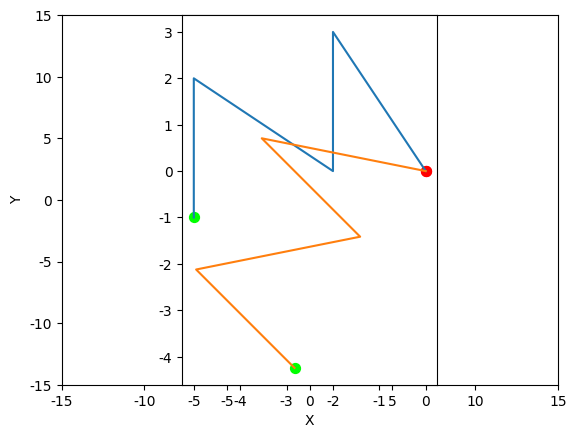

Source code (Python):
import math
import random
import numpy as np
import matplotlib.pyplot as plt
plt.rcParams['font.sans-serif'] = ['SimHei']
plt.rcParams['axes.unicode_minus'] = False
# matplotlib画图中中文显示会有问题，需要这两行设置默认字体


def Rotate(point, rotateAngle, rotatePoint):
    """
    Rotate a point at a specific angle along the center of rotation
    :param point: point that needs to be rotated
    :param rotateAngle: angle of the rotation
    :param rotatePoint: center of the rotation
    :return: coordinates of the rotated point
    """
    x, y = point
    x0, y0 = rotatePoint
    theta = rotateAngle
    x_ = (x - x0) * math.cos(theta) - (y - y0) * math.sin(theta) + x0
    y_ = (x - x0) * math.sin(theta) + (y - y0) * math.cos(theta) + y0
    return x_, y_


def GenerateDummy(realTrajectory, rotateAngle, rotatePoint):
    """
    Generate a fake trajectory by real trajectory、rotate angle and rotate point
    :param realTrajectory: real user trajectory
    :param rotateAngle: rotation angle ∈ (0,2π)
    :param rotatePoint: rotation point
    :return: dummy trajectory
    """
    points = [item[0:2] for item in realTrajectory]
    dummyTrajectory = [Rotate(point, rotateAngle, rotatePoint) for point in points]
    return dummyTrajectory


def DistanceBetweenTwoPoints(point1, point2):
    """
    Calculate the distance between two points (Euclidean Distance)
    :param point1: ...
    :param point2: ...
    :return: distance between two points
    """
    result = math.sqrt(pow((point1[0] - point2[0]), 2) + pow((point1[1] - point2[1]), 2))
    return result


def CalculateTDDForAll(trajectories, locationsInEachTra):
    """
    Calculate the Trajectories Distance Deviation (TDD) of current trajectories (including real and fake trajectory)
    :param trajectories: list of all current trajectories
    :param locationsInEachTra: locations in each trajectory
    :return: TDD value
    """
    n = len(trajectories) - 1  # number of dummy trajectories
    sum = 0
    for i in range(0, n + 1):  # 所有轨迹（包括真实轨迹）
        for k in range(i + 1, n + 1):  # 所有与i轨迹计算距离的轨迹
            for j in range(0, locationsInEachTra):  # 所有时刻
                sum = sum + DistanceBetweenTwoPoints(trajectories[i][j][:2], trajectories[k][j][:2])
    tdd = sum * (1 / locationsInEachTra) * (2 / n * (n + 1))
    return tdd


def CalTDDForNewDummy(oldTDD, trajectories, newTrajectory):
    """
    Calculate the TDD after adding a fake trajectory by averaging the previous TDD
    :param oldTDD: previous TDD without new fake trajectory
    :param trajectories: trajectories with out new fake trajectory
    :param newTrajectory: new generated trajectory
    :return: new TDD value
    """
    n = len(trajectories[0])
    locationsInEachTra = len(newTrajectory)
    sum = 0
    for item in trajectories:
        for j in range(0, locationsInEachTra):
            sum = sum + DistanceBetweenTwoPoints(item[j][:2], newTrajectory[j][:2])

    newTDD = n / (n + 1) * oldTDD + 1 / (n + 1) * sum
    return newTDD


def SatisfyTDDMetric(realTrajectory, dummys, newDummy, TDDMetric):
    """
    Judge if current trajectories satisfy TDD Metric
    :param realTrajectory: real trajectory
    :param dummys: fake trajectories
    :param newDummy: newly generated fake trajectory
    :param TDDMetric: TDD metric
    :return: whe ther the metric is satisfied or not
    """
    trajectories = realTrajectory + dummys
    # 1.是否满足新路径加入后TDD增加
    locationsInEachTra = len(realTrajectory[0])
    oldTDD = CalculateTDDForAll(trajectories, locationsInEachTra)
    newTDD = CalTDDForNewDummy(oldTDD, trajectories, newDummy)
    if newTDD <= oldTDD:
        return False
    # 2.TDD数值是否满足指标TDDMetric
    if newTDD > TDDMetric:
        return True
    else:
        return False


def AdaptiveDummy():
    pass


def Perturbation(dummy, k):
    pass


def ADTGAAlgorithm(realTrajectory, KMetric, TSDMetric, TDDMetric, LDMetric):
    """
    :param realTrajectory: real user trajectory
    :param KMetric: perturbation degree
    :param TSDMetric: Δt-Short term Disclosure
    :param TDDMetric: Trajectories Distance Deviation
    :param LDMetric: Long term Disclosure
    """
    dummys = []
    while True:
        candidate = []
        angles = list(range(1, 36))
        angles = [item * 1 / 18 * math.pi for item in angles]  # [10°, 20°, ... , 350°] （Radian system）

        for angle in angles:
            for rotatePoint in realTrajectory:
                dummy = GenerateDummy(realTrajectory, angle, rotatePoint)
                if not SatisfyTDDMetric(realTrajectory, dummys, newDummy, TDDMetric):  # 不满足指标
                    continue
                AdaptiveDummy()
                Perturbation(dummy, K)
                candidate.append(dummy)
        for dummy in candidate:
            ssd = 0
            ld = 0
        dummys.append()
        pass
    if 0:
        return dummys


def draw(trajectories):
    figure = plt.figure()
    plt.xlabel('X')
    plt.ylabel('Y')
    plt.xlim(xmax=15, xmin=-15)
    plt.ylim(ymax=15, ymin=-15)
    axes = figure.add_subplot(1, 1, 1)
    color1 = '#FF0000'
    color2 = '#00FF00'
    area = np.pi * 4 ** 2  # 点面积
    for trajectory in trajectories:
        # 画折线图
        x = [i[0] for i in trajectory]
        y = [i[1] for i in trajectory]
        axes.plot(x, y)
        # 画起点、终点
        axes.scatter([x[0]], [y[0]], s=area, c=color1, alpha=1, label="起点")
        axes.scatter([x[-1]], [y[-1]], s=area, c=color2, alpha=1, label="终点")
    axes.set_aspect('equal')
    #plt.legend()
    plt.show()


if __name__ == '__main__':
    trajectory = [[0, 0, 0], [-2, 3, 1], [-2, 1, 2], [-2, 0, 3], [-5, 2, 4], [-5, -1, 5]]
    dummys = GenerateDummy(trajectory, 1/4*math.pi, (0, 0))
    draw([trajectory, dummys])
    print(dummys)
    # ADTGAAlgorithm(0, 0, 0, 0)
